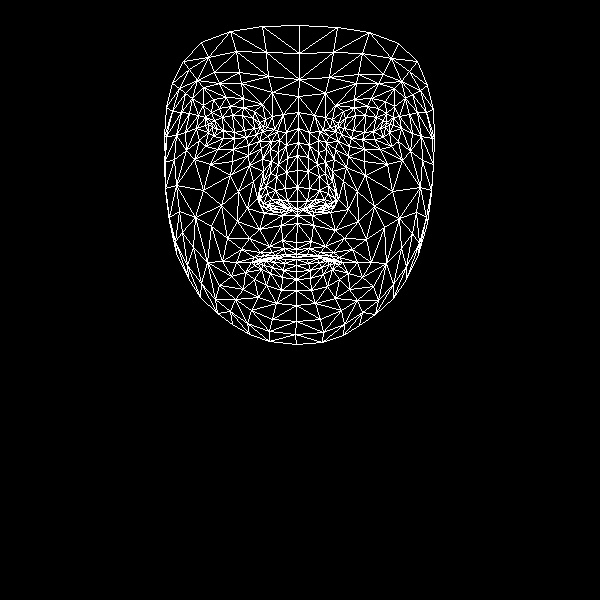

Data behind this chart, as committed beside it:
, x, y
0, 296, 242
1, 297, 201
2, 297, 215
3, 287, 158
4, 297, 187
5, 297, 170
6, 298, 128
7, 212, 127
8, 298, 96
9, 299, 79
10, 299, 25
11, 296, 249
12, 296, 254
13, 296, 257
14, 296, 259
15, 296, 265
16, 296, 271
17, 296, 279
18, 296, 290
19, 297, 209
20, 286, 208
21, 172, 83
22, 246, 137
23, 234, 138
24, 223, 138
25, 208, 132
26, 256, 134
27, 230, 106
28, 243, 107
29, 219, 108
30, 211, 112
31, 199, 140
32, 251, 310
33, 208, 124
34, 166, 136
35, 185, 132
36, 238, 191
37, 282, 240
38, 285, 254
39, 269, 246
40, 260, 252
41, 275, 255
42, 268, 258
43, 245, 272
44, 287, 201
45, 285, 188
46, 192, 98
47, 262, 159
48, 260, 198
49, 259, 191
50, 203, 190
51, 286, 172
52, 219, 83
53, 203, 87
54, 183, 61
55, 272, 92
56, 254, 111
57, 236, 262
58, 176, 253
59, 269, 206
... 408 more rows
